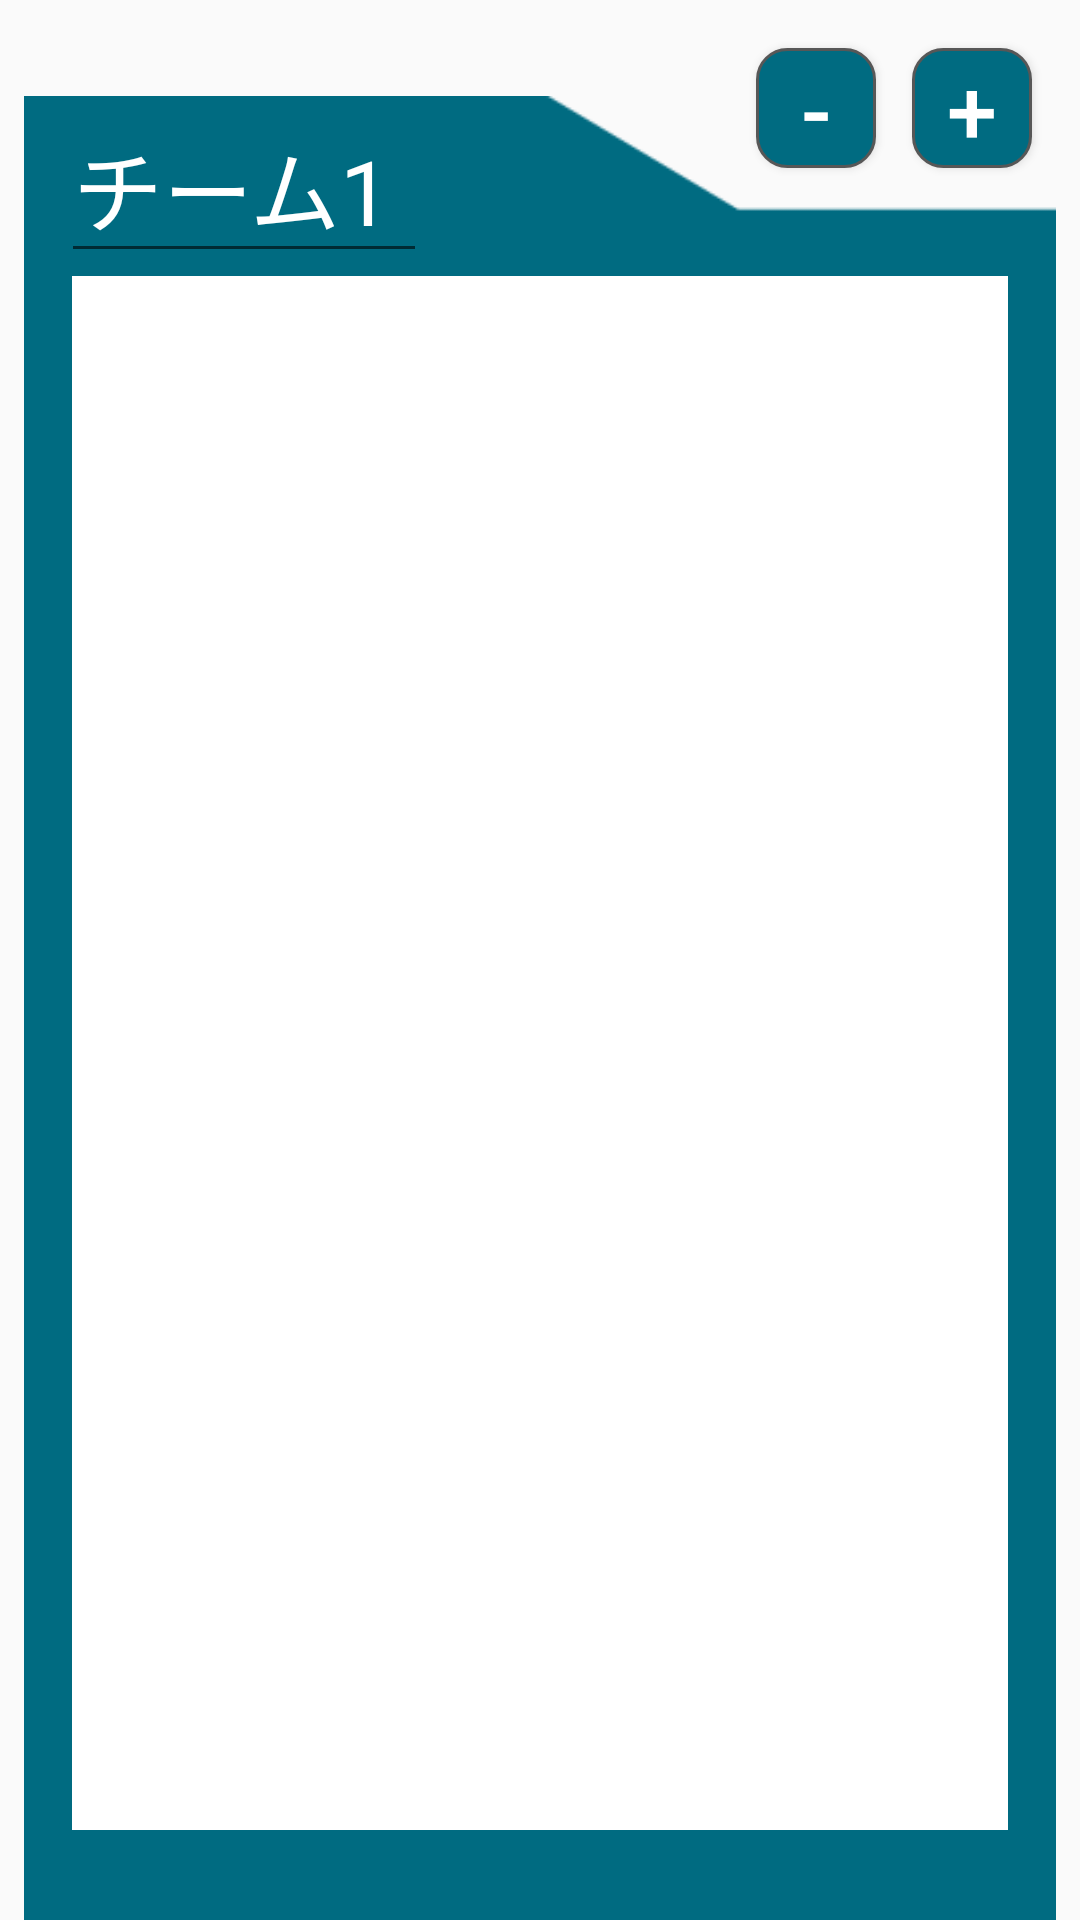

The Android layout XML behind this screen, and the referenced resources:
<!-- AndroidManifest.xml: application theme Theme.Pokemonapp2 -->
<!-- res/layout/ptfragment.xml -->
<androidx.constraintlayout.widget.ConstraintLayout xmlns:android="http://schemas.android.com/apk/res/android"
    xmlns:app="http://schemas.android.com/apk/res-auto"
    xmlns:tools="http://schemas.android.com/tools"
    android:id="@+id/frameLayout2"
    android:layout_width="match_parent"
    android:layout_height="match_parent"

    tools:context=".ptselect">

    


    <TextView
        android:id="@+id/textView2"
        android:layout_width="0dp"
        android:layout_height="0dp"
        android:layout_marginStart="8dp"
        android:layout_marginTop="32dp"
        android:layout_marginEnd="8dp"
        android:background="@drawable/ptcard"
        app:layout_constraintBottom_toBottomOf="parent"
        app:layout_constraintEnd_toEndOf="parent"
        app:layout_constraintHorizontal_bias="0.5"
        app:layout_constraintStart_toStartOf="parent"
        app:layout_constraintTop_toTopOf="parent" />


    <EditText
        android:id="@+id/editTextTextPersonName"
        android:layout_width="122dp"
        android:layout_height="51dp"
        android:layout_marginStart="9dp"
        android:layout_marginTop="8dp"
        android:layout_marginEnd="165dp"
        android:ems="10"
        android:inputType="textPersonName"
        android:text="チーム1"
        android:textColor="#FFFF"
        android:textSize="30sp"
        app:layout_constraintEnd_toEndOf="@+id/textView2"
        app:layout_constraintHorizontal_bias="0.07"
        app:layout_constraintStart_toStartOf="@+id/textView2"
        app:layout_constraintTop_toTopOf="@+id/textView2" />


    <TextView
        android:id="@+id/textView4"
        android:layout_width="0dp"
        android:layout_height="0dp"
        android:layout_marginStart="16dp"
        android:layout_marginTop="60dp"
        android:layout_marginEnd="16dp"
        android:layout_marginBottom="30dp"
        android:background="#FFFF"
        app:layout_constraintBottom_toBottomOf="@+id/textView2"
        app:layout_constraintEnd_toEndOf="@+id/textView2"
        app:layout_constraintHorizontal_bias="0.0"
        app:layout_constraintStart_toStartOf="@+id/textView2"
        app:layout_constraintTop_toTopOf="@+id/textView2"
        app:layout_constraintVertical_bias="0.0" />

    <androidx.recyclerview.widget.RecyclerView
        android:id="@+id/pt_recycler_view"
        android:layout_width="0dp"
        android:layout_height="0dp"
        android:layout_marginStart="8dp"
        android:layout_marginTop="16dp"
        android:layout_marginEnd="8dp"
        android:layout_marginBottom="16dp"
        app:layout_constraintBottom_toBottomOf="@+id/textView4"
        app:layout_constraintEnd_toEndOf="@+id/textView4"
        app:layout_constraintHorizontal_bias="0.509"
        app:layout_constraintStart_toStartOf="@+id/textView4"
        app:layout_constraintTop_toTopOf="@+id/textView4"
        app:layout_constraintVertical_bias="0.497" />

    <Button
        android:id="@+id/ptmai"
        android:layout_width="40dp"
        android:layout_height="40dp"
        android:layout_marginTop="16dp"
        android:layout_marginEnd="12dp"
        android:background="@drawable/ptborder_round"
        android:text="-"
        android:onClick="dbdelete"
        android:textColor="#FFFF"
        android:textSize="30sp"
        app:layout_constraintEnd_toStartOf="@+id/ptadd"
        app:layout_constraintTop_toTopOf="parent" />

    <Button
        android:id="@+id/ptadd"
        android:layout_width="40dp"
        android:layout_height="40dp"
        android:layout_marginTop="16dp"
        android:layout_marginEnd="16dp"
        android:background="@drawable/ptborder_round"
        android:text="+"
        android:onClick="dbadd"
        android:textColor="#FFFF"
        android:textSize="30sp"
        app:layout_constraintEnd_toEndOf="parent"
        app:layout_constraintHorizontal_bias="1.0"
        app:layout_constraintStart_toStartOf="parent"
        app:layout_constraintTop_toTopOf="parent" />

</androidx.constraintlayout.widget.ConstraintLayout>
<!-- resources referenced by this layout -->
<resources>
  <!-- drawable ptborder_round (drawable) -->
  <?xml version="1.0" encoding="utf-8"?>
  <selector xmlns:android="http://schemas.android.com/apk/res/android">
      <item>
          <shape android:shape="rectangle">
              <corners
                  android:topRightRadius="10dp"
                  android:bottomRightRadius="10dp"
                  android:bottomLeftRadius="10dp"
                  android:topLeftRadius="10dp"></corners>
              <stroke
                  android:width="1dp"
                  android:color="#575757" />
              />
              <solid
                  android:color="#006B81"
                  />
          </shape>
      </item>
  </selector>
  <!-- drawable ptcard: png bitmap (drawable, 8869 bytes) -->
  <style name="Theme.Pokemonapp2" parent="Theme.AppCompat.Light.DarkActionBar">
          
          <item name="android:windowFullscreen">true</item>
          <item name="windowActionBar">false</item>
          <item name="windowNoTitle">true</item>
          <item name="colorPrimary">@color/purple_500</item>
          <item name="colorPrimaryVariant">@color/purple_700</item>
          <item name="colorOnPrimary">@color/white</item>
          
          <item name="colorSecondary">@color/teal_200</item>
          <item name="colorSecondaryVariant">@color/teal_700</item>
          <item name="colorOnSecondary">@color/black</item>
          
          <item name="android:statusBarColor" tools:targetApi="l">?attr/colorPrimaryVariant</item>
          
      </style>
  <!-- not gathered from this repository: default colours our renderer supplied (Android Studio template values) -->
  <color name="purple_500">#FF6200EE</color>
  <color name="purple_700">#FF3700B3</color>
  <color name="teal_200">#FF03DAC5</color>
  <color name="teal_700">#FF018786</color>
  <color name="black">#FF000000</color>
  <color name="white">#FFFFFFFF</color>
</resources>
